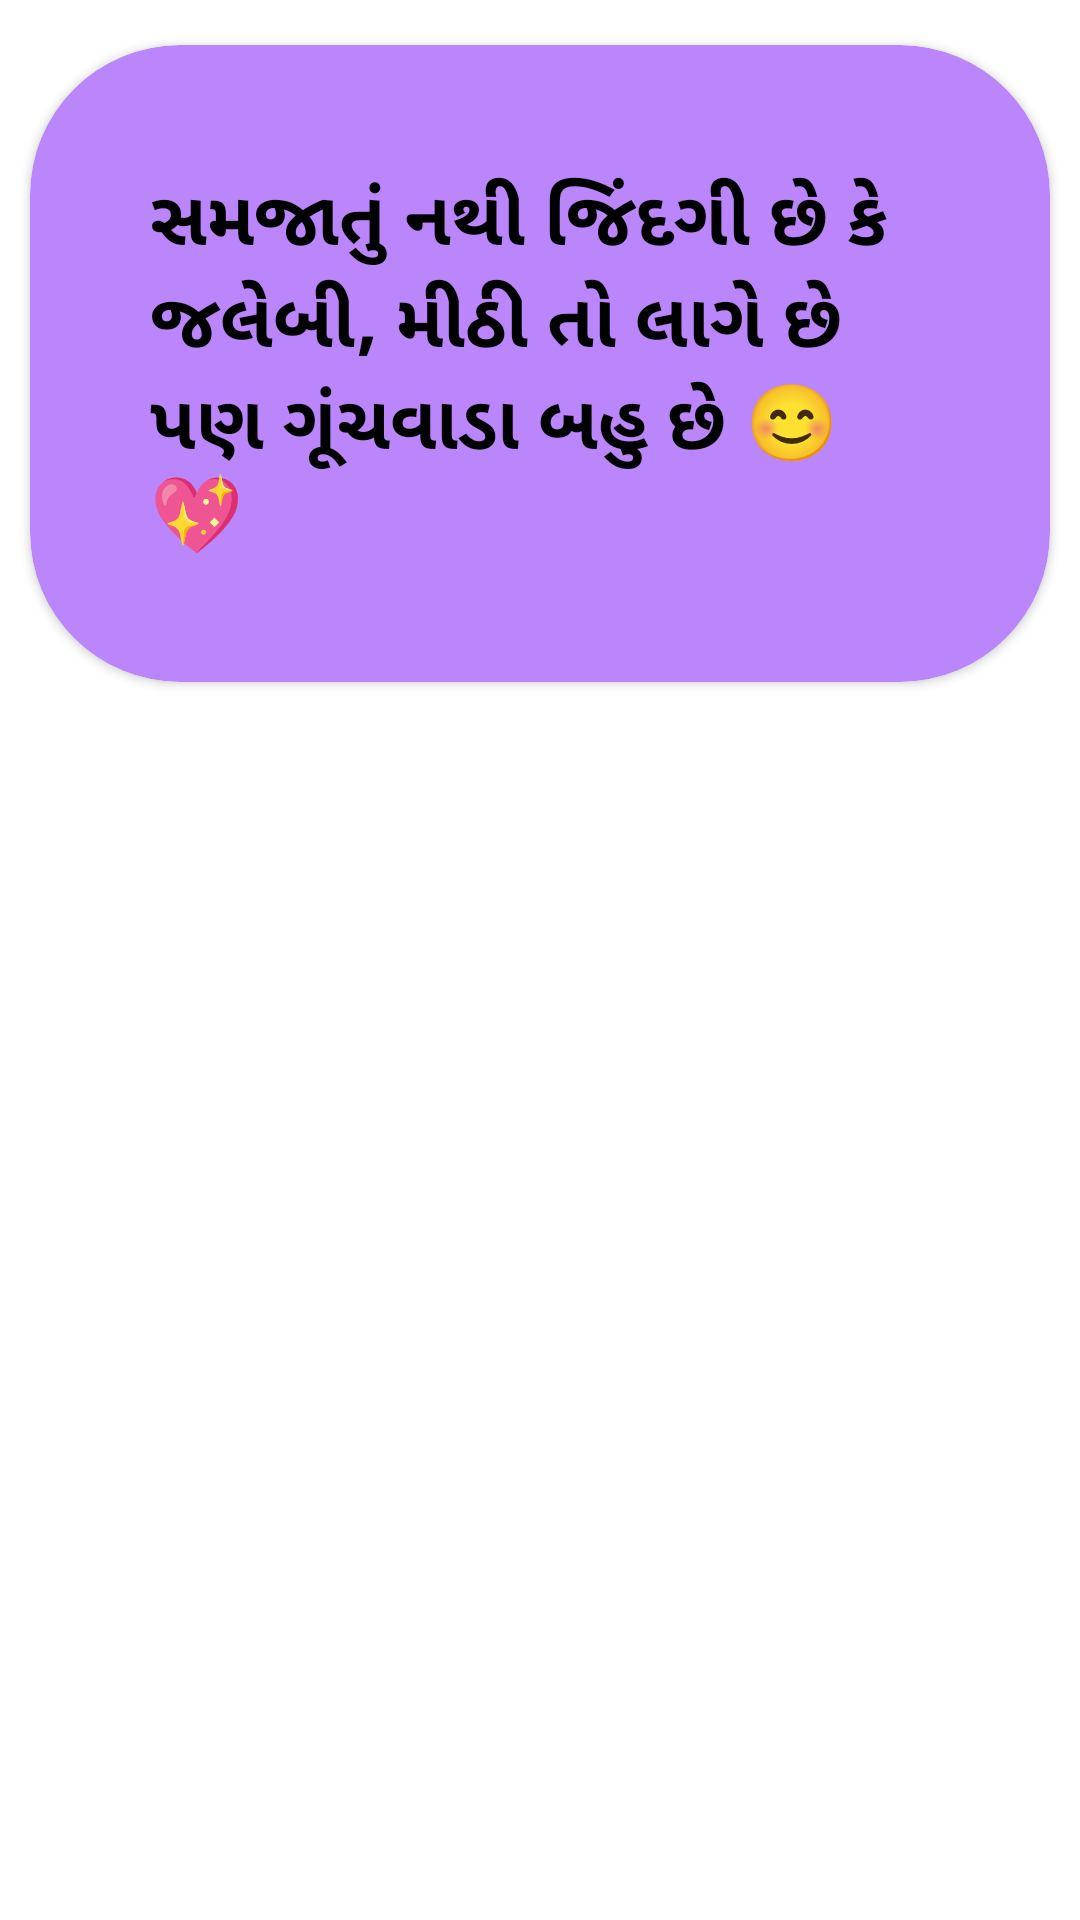

Reconstruct the res/layout file that produces this screen, plus the resources it refers to.
<!-- AndroidManifest.xml: application theme Theme.Sharyi -->
<!-- res/layout/shyri.xml -->
<?xml version="1.0" encoding="utf-8"?>
<RelativeLayout xmlns:android="http://schemas.android.com/apk/res/android"
    android:layout_width="match_parent"
    android:layout_height="wrap_content"
    xmlns:app="http://schemas.android.com/apk/res-auto">


    <androidx.cardview.widget.CardView
        android:layout_width="match_parent"
        android:layout_height="wrap_content"
        app:cardBackgroundColor="@color/purple_200"
        app:cardCornerRadius="50dp"
        android:layout_marginStart="10dp"
        android:layout_marginEnd="10dp"
        android:layout_marginTop="15dp">

        <TextView
            android:id="@+id/txt_list"
            android:layout_width="wrap_content"
            android:layout_height="wrap_content"
            android:text="સમજાતું નથી જિંદગી છે કે જલેબી,
મીઠી તો લાગે છે પણ ગૂંચવાડા બહુ છે 😊💖"
            android:textSize="25dp"
            android:textColor="@color/black"
            android:textStyle="bold"
            android:padding="40dp"/>



    </androidx.cardview.widget.CardView>

</RelativeLayout>
<!-- resources referenced by this layout -->
<resources>
  <style name="Theme.Sharyi" parent="Theme.MaterialComponents.DayNight.DarkActionBar">
          
          <item name="colorPrimary">@color/purple_500</item>
          <item name="colorPrimaryVariant">@color/purple_700</item>
          <item name="colorOnPrimary">@color/white</item>
          
          <item name="colorSecondary">@color/teal_200</item>
          <item name="colorSecondaryVariant">@color/teal_700</item>
          <item name="colorOnSecondary">@color/black</item>
          
          <item name="android:statusBarColor">?attr/colorPrimaryVariant</item>
          
      </style>
  <!-- not gathered from this repository: default colours our renderer supplied (Android Studio template values) -->
  <color name="purple_200">#FFBB86FC</color>
  <color name="purple_500">#FF6200EE</color>
  <color name="purple_700">#FF3700B3</color>
  <color name="teal_200">#FF03DAC5</color>
  <color name="teal_700">#FF018786</color>
  <color name="black">#FF000000</color>
  <color name="white">#FFFFFFFF</color>
</resources>
